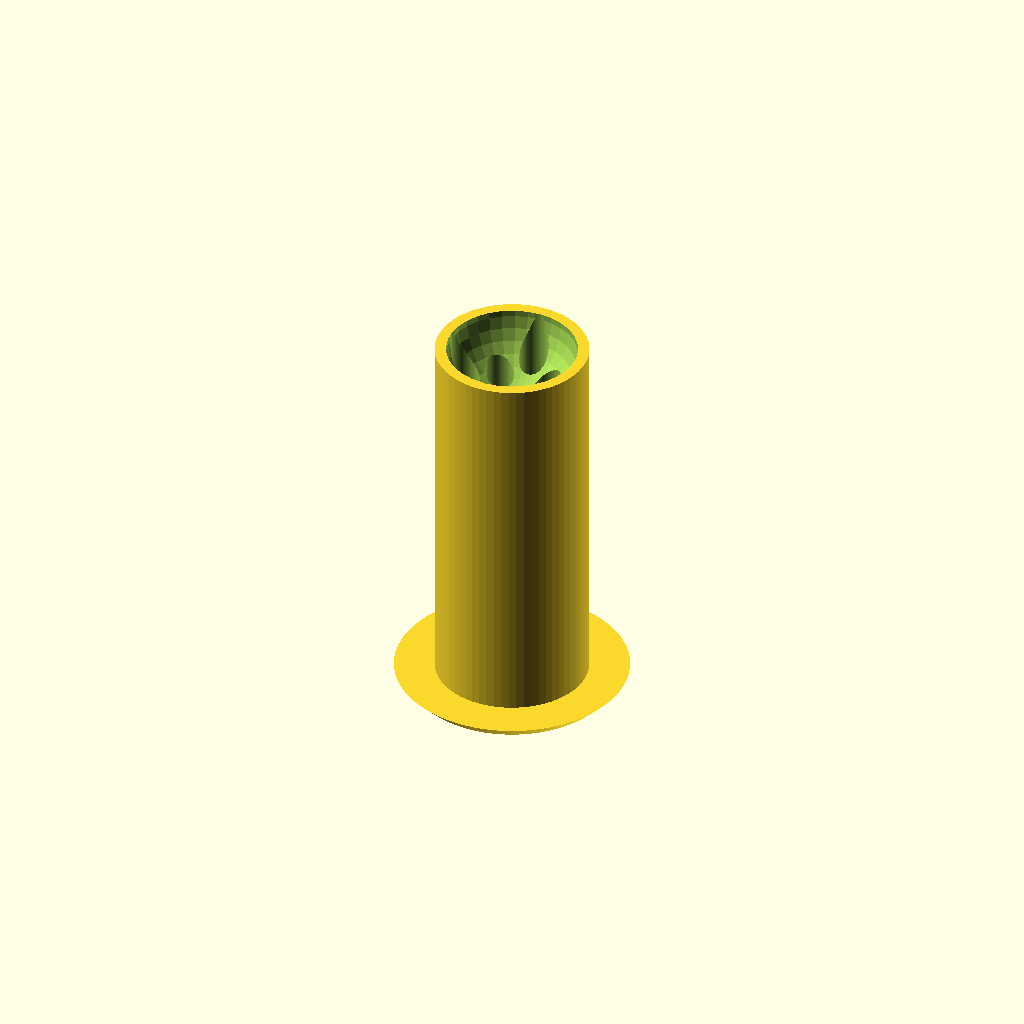
Cell 1: rendered with the file's own defaults.
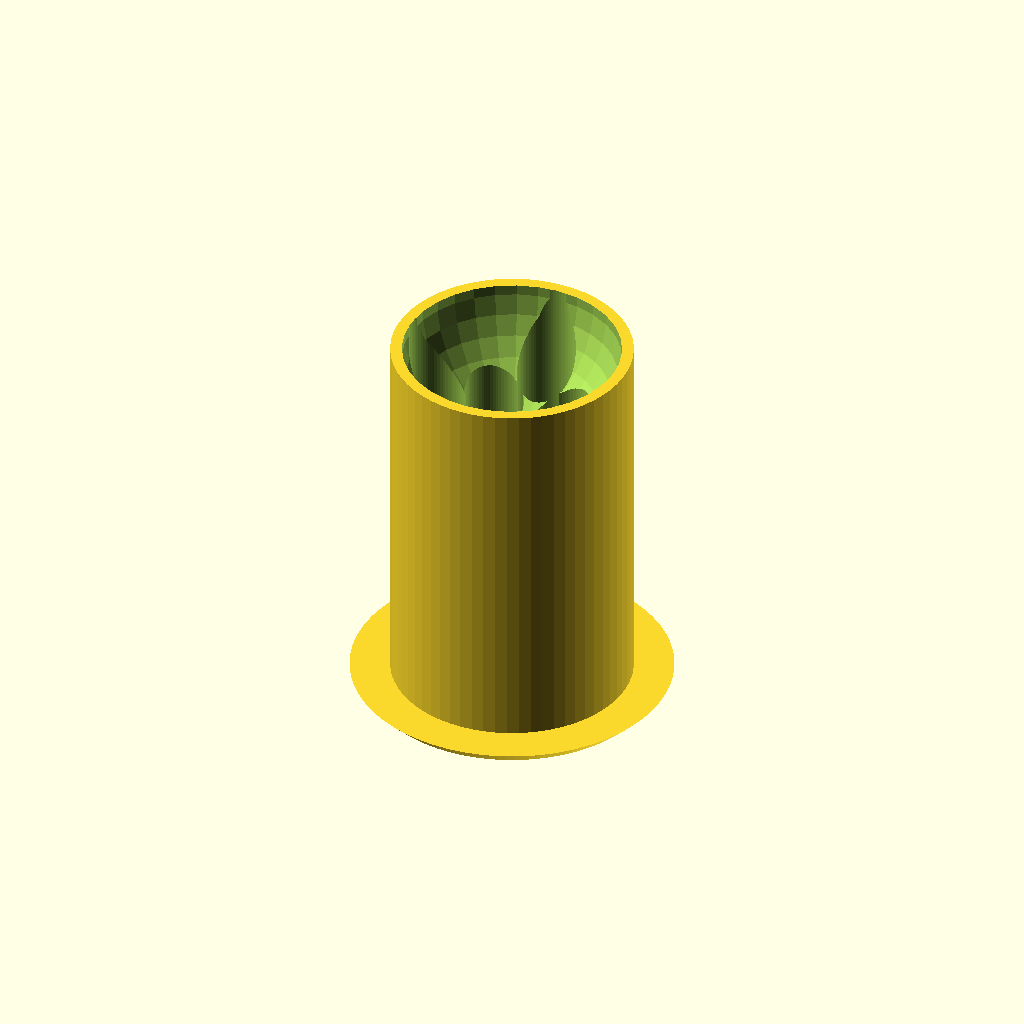
Cell 2: d = 8 (everything else at default).
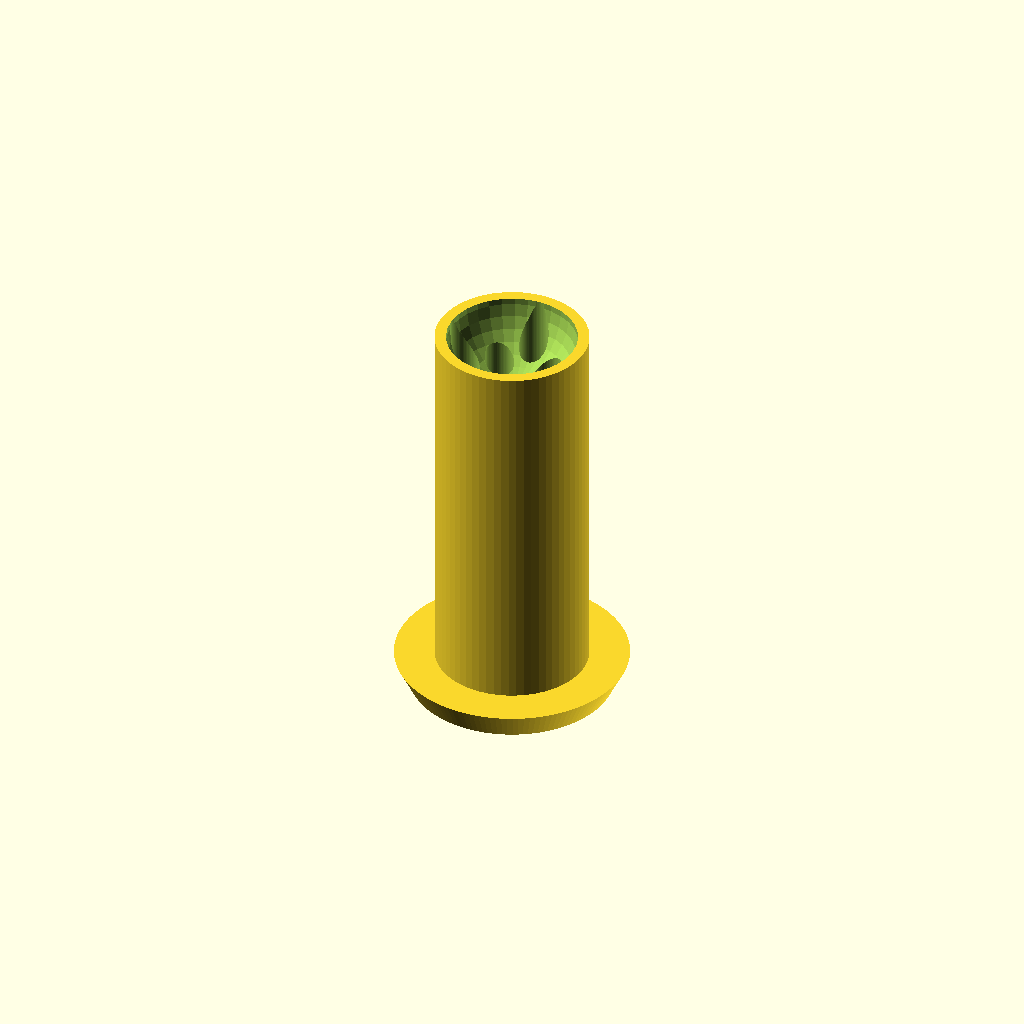
Cell 3: top_h = 4 (everything else at default).
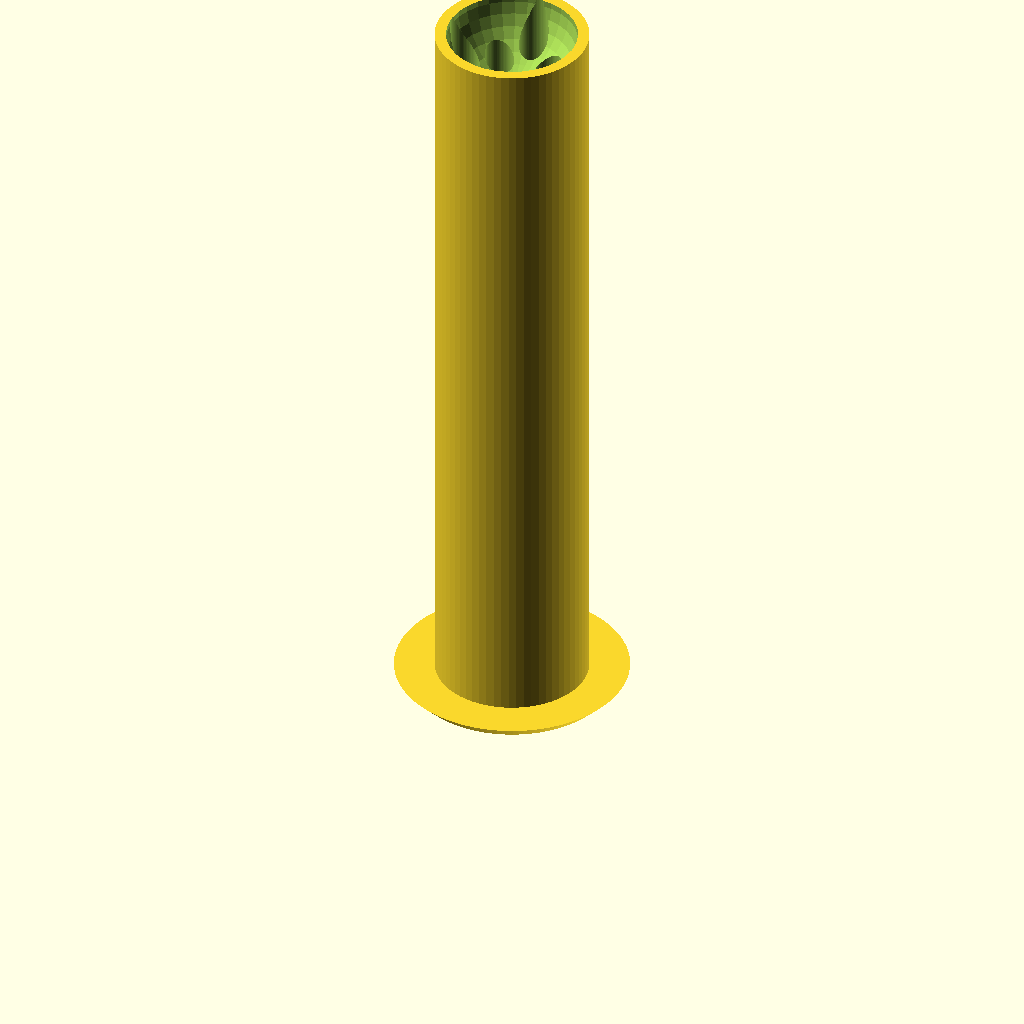
Cell 4: bottom_h = 104 (everything else at default).
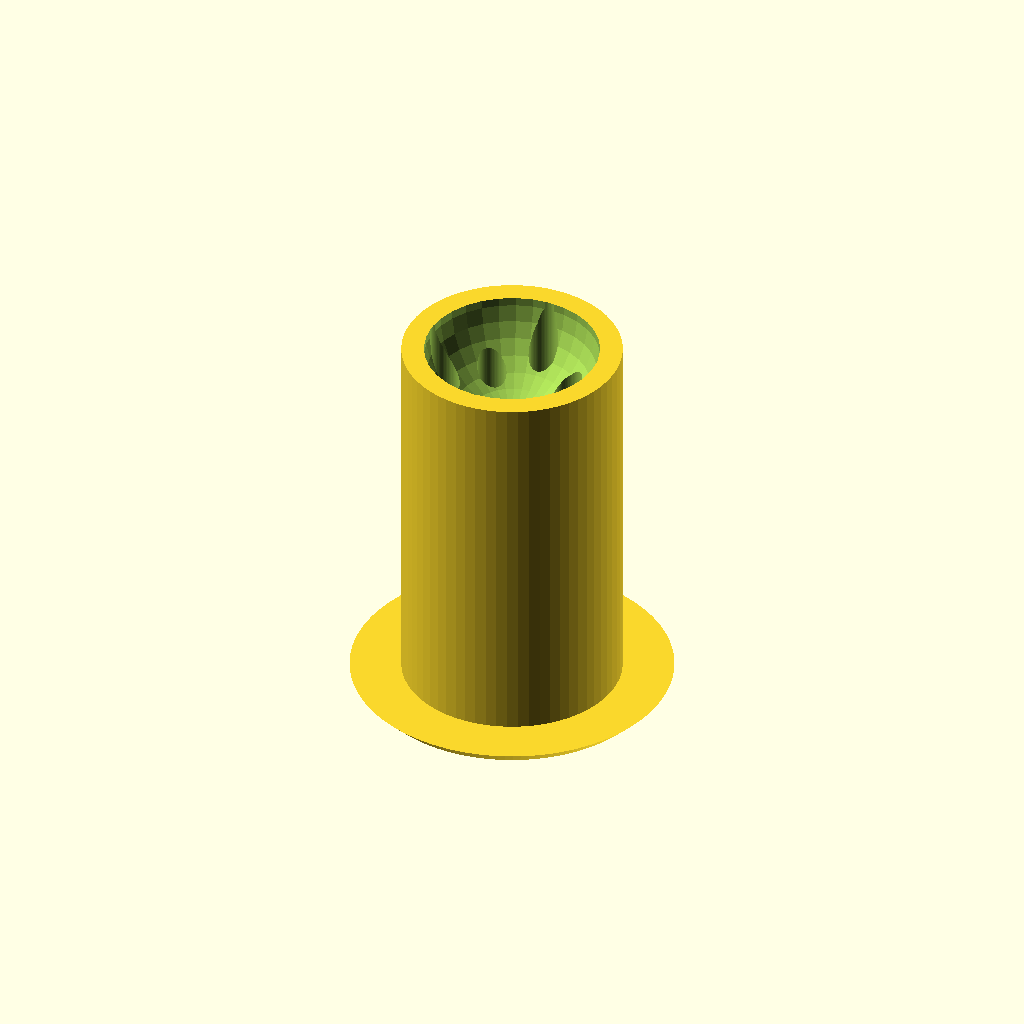
Cell 5 — thickness set to 6, the other parameters unchanged.
One fixed orthographic camera (rotation 55°, 0°, 25°; colour scheme Cornfield) for every cell.
OpenSCAD source file 3D_Printer/filament_lead_ikea/filament_lead_ikea.scad:
d=4;


res=64;
top_h=2;
bottom_h=52;
h=top_h + bottom_h;
thickness=3;

num=8;

inner_r=d+thickness+d/2;


// cylinder(d=d,h=h,$fn=res);

difference(){
  union(){
    cylinder(r2=inner_r+thickness+4,r1=inner_r+thickness+2, h=top_h, $fn=128);
    cylinder(r=inner_r+thickness/2, h=h, $fn=64);
  }
  union(){
    cylinder(d=d,h=h,$fn=res);
    for (i =[0:num]){
      outer_hole(i=i,offset = (i%2)*-d/2);
    }
  }
  translate([0,0,h])
  sphere(r=inner_r, $fn=32);
  // translate([0,0,-2.9])
  scale([1,1,0.3])
  sphere(r=inner_r, $fn=32);
}

module outer_hole(i=0, offset=0){
      rotate([0,0,i*(360/num)])
      translate([d+thickness+offset,0,0])
      cylinder(d=d,h=h,$fn=res);
}
Customizer parameters (derived from the source; name, type, default, range or options):
d: number, default 4
res: number, default 64
top_h: number, default 2
bottom_h: number, default 52
thickness: number, default 3
num: number, default 8
